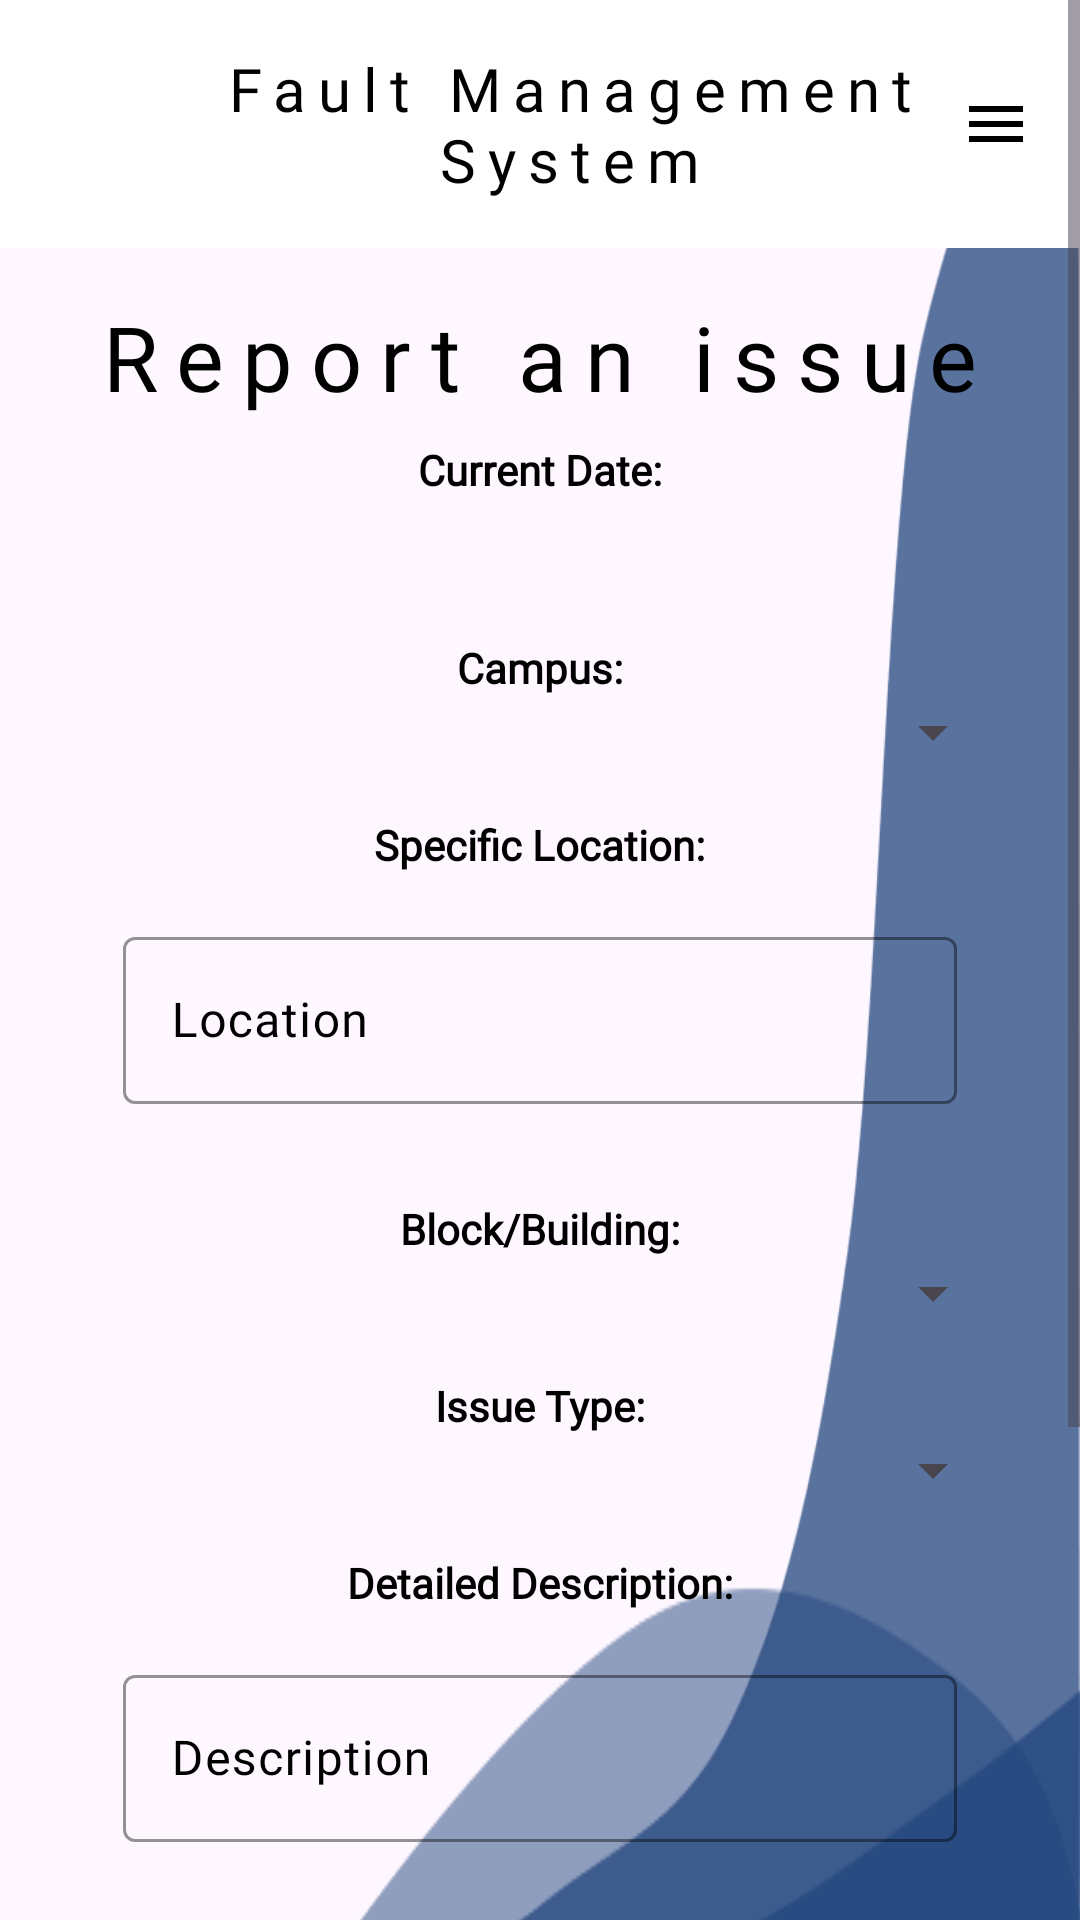

Here is an Android app screen rendered from its layout file. Give the layout XML and the strings, colors and styles it references.
<!-- AndroidManifest.xml: application theme Theme.DUTMaintanenceApplication -->
<!-- res/layout/activity_report.xml -->
<?xml version="1.0" encoding="utf-8"?>
<ScrollView xmlns:android="http://schemas.android.com/apk/res/android"
    xmlns:app="http://schemas.android.com/apk/res-auto"
    xmlns:tools="http://schemas.android.com/tools"

    android:layout_width="match_parent"
    android:layout_height="match_parent"
    android:fillViewport="true"> 

    <LinearLayout android:id="@+id/main"
        android:orientation="vertical"
        android:gravity="center"
        android:layout_width="match_parent"
        android:layout_height="wrap_content"
        android:background="@drawable/background_register">
        <include layout="@layout/hometoolbar"></include>

        <TextView
            android:id="@+id/reportTitle"
            android:layout_width="328dp"
            android:layout_height="wrap_content"
            android:layout_gravity="center"
            android:layout_marginTop="16dp"
            android:fontFamily="@font/bebasneue_regular"
            android:textAlignment="center"
            android:letterSpacing="0.2"
            android:text="Report an issue"
            android:textColor="@android:color/black"
            android:textSize="30sp" />

        <TextView
            android:id="@+id/dateLabel"
            android:layout_width="wrap_content"
            android:layout_height="wrap_content"
            android:text="Current Date:"
            android:textColor="@android:color/black"
            android:textStyle="bold"
            android:fontFamily="@font/poppins_semibold"
            android:layout_marginTop="8dp" />
        <TextView
            android:id="@+id/dateDispLabel"
            android:layout_width="wrap_content"
            android:layout_height="wrap_content"

            android:textColor="@android:color/black"
            android:textStyle="bold"
            android:fontFamily="@font/poppins_semibold"
            android:layout_marginTop="8dp" />

        <TextView
            android:id="@+id/campusLabel"
            android:layout_width="wrap_content"
            android:layout_height="wrap_content"
            android:fontFamily="@font/poppins_semibold"
            android:text="Campus:"
            android:paddingTop="20dp"
            android:textColor="@android:color/black"
            android:textStyle="bold" />

        <Spinner
            android:id="@+id/campusSpinner"
            android:layout_width="310dp"
            android:layout_height="wrap_content"
            android:textColor="@android:color/black"/>

    <TextView
        android:id="@+id/locationLabel"
        android:layout_width="wrap_content"
        android:layout_height="wrap_content"
        android:textColor="@android:color/black"
        android:text="Specific Location:"
        android:textStyle="bold"
        android:fontFamily="@font/poppins_semibold"
        android:layout_marginTop="16dp" />

        <com.google.android.material.textfield.TextInputLayout
            android:id="@+id/locationlabel"
            android:layout_width="310dp"
            android:layout_height="wrap_content"
            android:layout_marginTop="16dp"
            android:layout_marginBottom="16dp"
            android:paddingLeft="16dp"
            android:paddingRight="16dp"
            app:boxStrokeColor="@color/black"
            android:textColorHint="@color/black">

            <com.google.android.material.textfield.TextInputEditText
                android:id="@+id/location"
                android:layout_width="match_parent"
                android:layout_height="wrap_content"
                android:hint="Location"
                android:fontFamily="@font/poppins_regular"/>

        </com.google.android.material.textfield.TextInputLayout>

    <TextView
        android:id="@+id/blockLabel"
        android:layout_width="wrap_content"
        android:layout_height="wrap_content"
        android:text="Block/Building:"
        android:textStyle="bold"
        android:textColor="@android:color/black"
        android:fontFamily="@font/poppins_semibold"
        android:layout_marginTop="16dp" />

    <Spinner
        android:id="@+id/blockTypeSpinner"
        android:layout_width="310dp"
        android:layout_height="wrap_content" />

    <TextView
        android:id="@+id/issueTypeLabel"
        android:layout_width="wrap_content"
        android:layout_height="wrap_content"
        android:textColor="@android:color/black"
        android:text="Issue Type:"
        android:textStyle="bold"
        android:fontFamily="@font/poppins_semibold"
        android:layout_marginTop="16dp" />

        <Spinner
            android:id="@+id/issueTypeSpinner"
            android:layout_width="310dp"
            android:layout_height="wrap_content" />

        <TextView
            android:id="@+id/descriptionLabel"
            android:layout_width="wrap_content"
            android:layout_height="wrap_content"
            android:text="Detailed Description:"
            android:textColor="@android:color/black"
            android:textStyle="bold"
            android:fontFamily="@font/poppins_semibold"
            android:layout_marginTop="16dp" />

        <com.google.android.material.textfield.TextInputLayout
            android:id="@+id/desclabel"
            android:layout_width="310dp"
            android:layout_height="wrap_content"
            android:layout_marginTop="16dp"
            android:layout_marginBottom="16dp"
            android:paddingLeft="16dp"
            android:paddingRight="16dp"
            app:boxStrokeColor="@color/black"
            android:textColorHint="@color/black">

            <com.google.android.material.textfield.TextInputEditText
                android:id="@+id/description"
                android:layout_width="match_parent"
                android:layout_height="wrap_content"
                android:hint="Description"
                android:fontFamily="@font/poppins_regular"/>

        </com.google.android.material.textfield.TextInputLayout>

        <TextView
            android:id="@+id/safteyTipsLabel"
            android:layout_width="wrap_content"
            android:layout_height="wrap_content"
            android:text="Safety Tips:"
            android:textColor="@android:color/black"
            android:textStyle="bold"
            android:fontFamily="@font/poppins_semibold"
            android:layout_marginTop="8dp" />

        <TextView
            android:id="@+id/safetyTipsTextView"
            android:layout_width="match_parent"
            android:layout_height="wrap_content"
            android:padding="8dp"
            android:textColor="@android:color/black"
            android:layout_marginTop="14dp" />
        <Button
            android:id="@+id/safteyTipsButton"
            android:layout_width="wrap_content"
            android:layout_height="wrap_content"
            android:layout_gravity="center"
            android:fontFamily="@font/poppins_semibold"
            app:backgroundTint="@color/button_purple"
            android:text="Generate Safety Tips" />



        <ImageView
            android:id="@+id/attachedImageView"
            android:layout_width="200dp"
            android:layout_height="200dp"
            android:visibility="gone"
            android:layout_marginTop="16dp"
            app:srcCompat="@android:drawable/ic_menu_gallery"
            android:adjustViewBounds="true" />

        <Button
            android:id="@+id/attachImageButton"
            android:layout_width="wrap_content"
            android:layout_height="wrap_content"
            android:text="Attach Image (Optional)"
            android:layout_gravity="center"
            android:layout_marginTop="8dp"
            android:fontFamily="@font/poppins_semibold"
            app:backgroundTint="@color/button_purple" />


        <Button
            android:id="@+id/submitButton"
            android:layout_width="293dp"
            android:layout_height="wrap_content"
            android:layout_marginTop="3dp"
            android:fontFamily="@font/poppins_semibold"
            android:text="Submit Report"
            app:backgroundTint="@color/button_purple" />
    </LinearLayout>
</ScrollView>
<!-- res/layout/hometoolbar.xml (included above) -->
<?xml version="1.0" encoding="utf-8"?>
<RelativeLayout android:layout_width="match_parent"
    android:layout_height="wrap_content"
    android:padding="16dp"
    android:background="@color/white"
    xmlns:app="http://schemas.android.com/apk/res-auto"
    xmlns:android="http://schemas.android.com/apk/res/android">

    <TextView
        android:layout_marginStart="20dp"
        android:gravity="center"
        android:textSize="20dp"
        android:layout_centerVertical="true"
        android:text="Fault Management System"
        android:layout_width="wrap_content"
        android:layout_height="wrap_content"
        android:fontFamily="@font/bebasneue_regular"
        android:letterSpacing="0.2"
        android:textColor="@color/black" />
    <ImageView
        android:id="@+id/menu"
        android:layout_centerVertical="true"
        android:layout_width="wrap_content"
        android:layout_height="wrap_content"
        android:layout_alignParentEnd="true"
        android:src="@drawable/ic_menu"
        app:tint="@color/black" />
</RelativeLayout>
<!-- resources referenced by this layout -->
<resources>
  <color name="black">#FF000000</color>
  <color name="button_purple">#58508d</color>
  <color name="white">#FFFFFFFF</color>
  <!-- drawable background_register: png bitmap (drawable, 9028 bytes) -->
  <!-- drawable ic_menu (drawable) -->
  <vector xmlns:android="http://schemas.android.com/apk/res/android"
      android:autoMirrored="true"
      android:height="24dp"
      android:tint="#000000"
      android:viewportHeight="24"
      android:viewportWidth="24"
      android:width="24dp">
  
      <path
          android:fillColor="@android:color/white"
          android:pathData="M3,18h18v-2H3v2zm0,-5h18v-2H3v2zm0,-7v2h18V6H3z"/>
  
  </vector>
  <style name="Theme.DUTMaintanenceApplication" parent="Base.Theme.DUTMaintanenceApplication" />
  <style name="Base.Theme.DUTMaintanenceApplication" parent="Theme.Material3.DayNight.NoActionBar">
          
          
      </style>
</resources>
